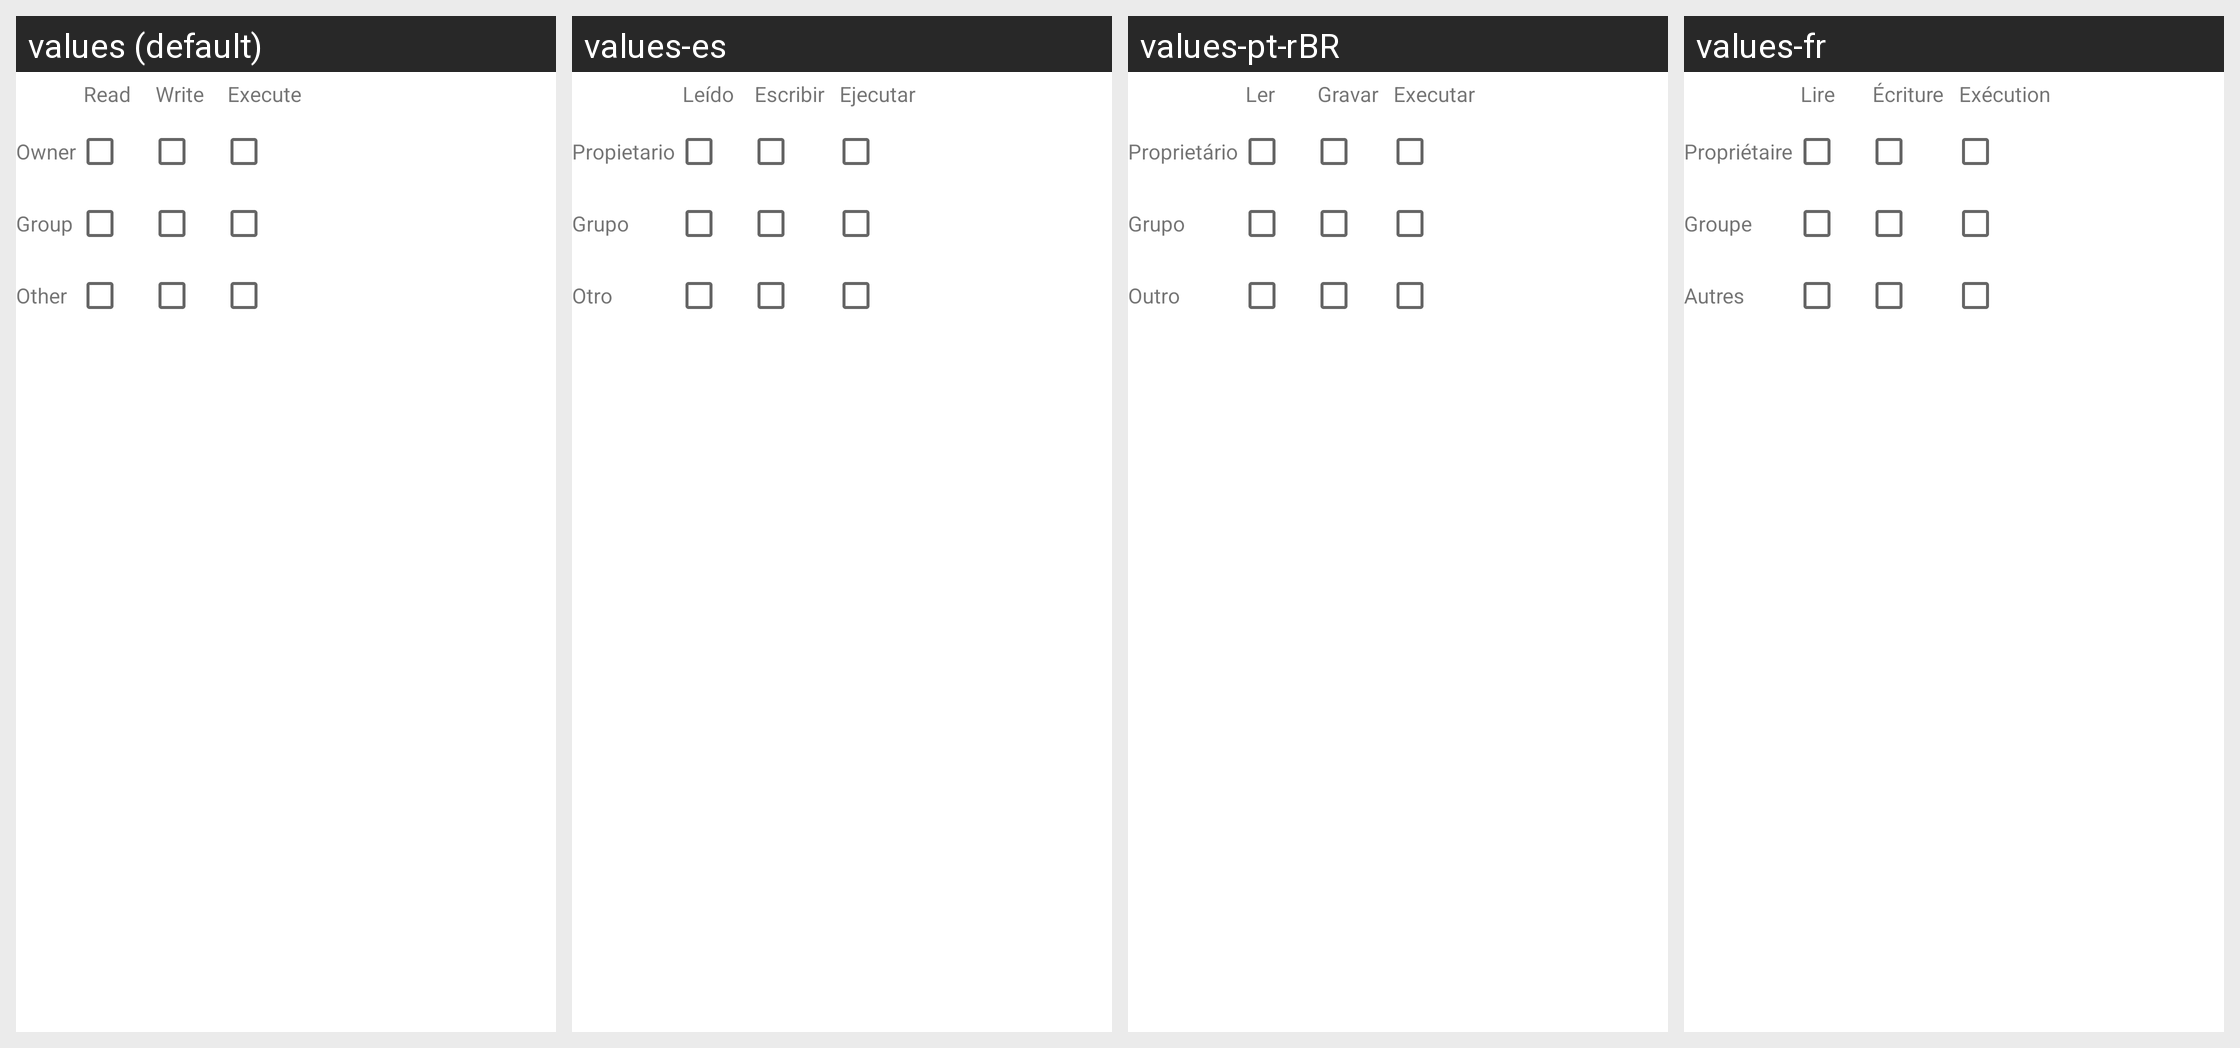

The same Android screen rendered under several of its app's locales, left to right. List the strings drawn on it with the default value and each locale's translation.
Android screen res/layout/permissiontable.xml rendered under 4 locales, left to right: values (default), values-es, values-pt-rBR, values-fr. Device: Nexus 5 (rendered at 1080×1920; each locale shown at half size, 540×960, under a caption strip naming it); theme Theme.MaterialComponents.DayNight.NoActionBar.
Other locales in the repository, not shown: values-af, values-am, values-ar, values-as-rIN, values-ast-rES, values-az-rAZ, values-be-rBY, values-bg, values-bn, values-bn-rBD, values-ca, values-cs, values-da, values-de, values-el, values-en-rAU, values-en-rGB, values-en-rIN, values-en-rPT, values-eo, values-es-rMX, values-es-rUS, values-et-rEE, values-eu, values-eu-rES, values-fa, values-fi, values-fr-rCA, values-gl-rES, values-gu-rIN, values-he, values-hi, values-hr, values-hu, values-hy-rAM, values-id, values-is, values-is-rIS, values-it, values-ja, values-ka-rGE, values-kk-rKZ, values-km-rKH, values-kn-rIN, values-ko, values-ku, values-ky-rKG, values-lb, values-lo-rLA, values-lt, values-lv, values-mk-rMK, values-ml-rIN, values-mn-rMN, values-mr-rIN, values-ms-rMY, values-my-rMM, values-nb, values-ne-rNP, values-nl, values-or-rIN, values-pa-rIN, values-pl, values-pt-rPT, values-ro, values-ru, values-si-rLK, values-sk, values-sl, values-sq-rAL, values-sr, values-sv, values-sv-rSE, values-sw, values-ta, values-ta-rIN, values-te-rIN, values-th, values-tl, values-tr, values-ug, values-uk, values-ur-rPK, values-uz-rUZ, values-vi, values-zh-rCN, values-zh-rHK, values-zh-rTW, values-zu.
Strings drawn on this screen, with the default value and each locale's value (text and hints the layout hard-codes, and strings that could not be matched under every locale, appear in the picture but are not listed):

permission_read
  values: Read
  values-es: Leído
  values-pt-rBR: Ler
  values-fr: Lire

permission_write
  values: Write
  values-es: Escribir
  values-pt-rBR: Gravar
  values-fr: Écriture

permission_execute
  values: Execute
  values-es: Ejecutar
  values-pt-rBR: Executar
  values-fr: Exécution

permission_owner
  values: Owner
  values-es: Propietario
  values-pt-rBR: Proprietário
  values-fr: Propriétaire

permission_group
  values: Group
  values-es: Grupo
  values-pt-rBR: Grupo
  values-fr: Groupe

permission_other
  values: Other
  values-es: Otro
  values-pt-rBR: Outro
  values-fr: Autres
